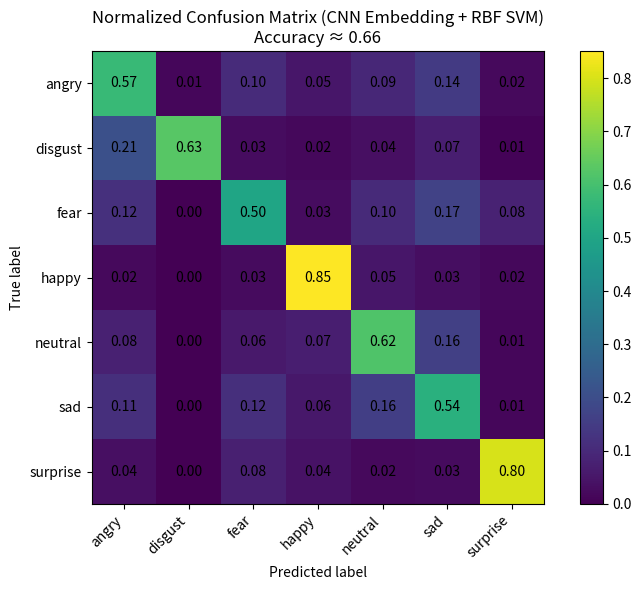

Write the Python code that produced this figure.
import numpy as np
import matplotlib.pyplot as plt

# -----------------------------
# 归一化后的 RBF Confusion Matrix
# -----------------------------
cm = np.array([
    [0.573, 0.014, 0.104, 0.050, 0.094, 0.144, 0.021],
    [0.207, 0.631, 0.027, 0.018, 0.036, 0.072, 0.009],
    [0.117, 0.002, 0.501, 0.029, 0.101, 0.169, 0.081],
    [0.023, 0.000, 0.025, 0.851, 0.051, 0.031, 0.019],
    [0.077, 0.002, 0.057, 0.071, 0.617, 0.161, 0.014],
    [0.114, 0.003, 0.115, 0.055, 0.159, 0.540, 0.014],
    [0.036, 0.001, 0.076, 0.043, 0.020, 0.025, 0.798]
])

class_names = [
    "angry", "disgust", "fear",
    "happy", "neutral", "sad", "surprise"
]

plt.figure(figsize=(8, 6))
plt.imshow(cm)
plt.colorbar()

plt.xticks(range(len(class_names)), class_names, rotation=45, ha="right")
plt.yticks(range(len(class_names)), class_names)

# 在格子中显示数值
for i in range(cm.shape[0]):
    for j in range(cm.shape[1]):
        plt.text(j, i, f"{cm[i, j]:.2f}",
                 ha="center", va="center")

plt.xlabel("Predicted label")
plt.ylabel("True label")
plt.title("Normalized Confusion Matrix (CNN Embedding + RBF SVM)\nAccuracy ≈ 0.66")

plt.tight_layout()
plt.show()
